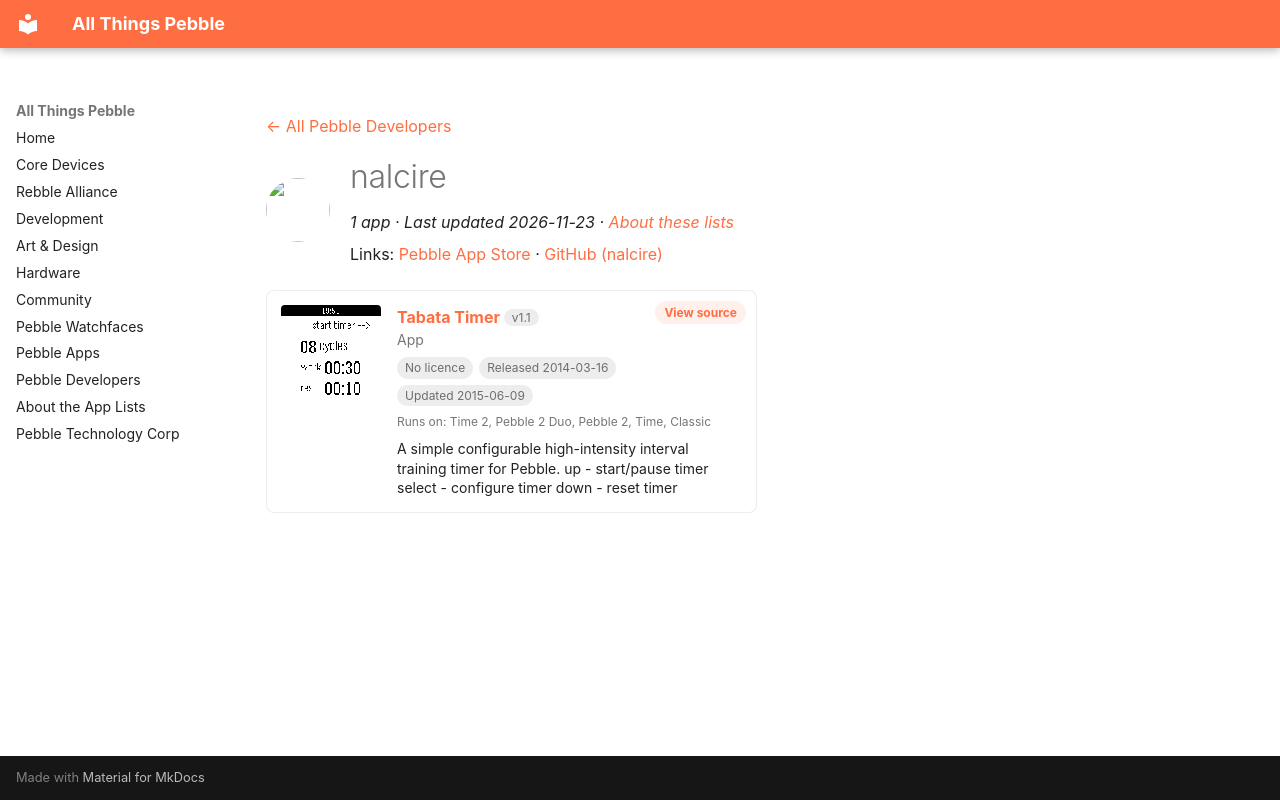

repository: saltedlolly/all-things-pebble · page: developers/nalcire.html · generator: mkdocs

---
title: "nalcire"
hide:
  - toc
---

<!-- Generated by scripts/update_app_directory.py: do not edit by hand -->
[← All Pebble Developers](../developers.md)

<div class="dev-header" markdown>
<img class="dev-avatar" src="https://github.com/nalcire.png?size=128" alt="" width="64" height="64" loading="lazy" onerror="this.remove()">
<div class="dev-intro" markdown>

# nalcire

*1 app · Last updated 2026-11-23 · [About these lists](../about-app-lists.md)*

Links: [Pebble App Store](https://apps.repebble.com/apps/dev/nalcire_531ad61e5af66009a100071d) · [GitHub (nalcire)](https://github.com/nalcire)

</div>
</div>

<div class="app-grid dev-apps" data-search-exclude>
<div class="app-card" data-type="watchapp" data-title="tabata timer" data-released="2014-03-16" data-updated="2015-06-09">
<a class="app-shot" href="https://apps.repebble.com/532611eadac14132e900003f" data-search-exclude><img src="../images/apps/532611eadac14132e900003f.png" alt="Tabata Timer" loading="lazy"></a>
<div class="app-info">
<h2 class="app-name" id="app-532611eadac14132e900003f"><a href="https://apps.repebble.com/532611eadac14132e900003f">Tabata Timer</a> <span class="app-version" title="Latest version" data-search-exclude>v1.1</span></h2>
<a class="app-source" href="https://github.com/nalcire/pebble_tabata_timer" title="Source code" data-search-exclude>View source</a>
<div class="app-dev">App</div>
<div class="app-tags" data-search-exclude><span class="app-licence app-licence--none" title="Licence">No licence</span> <span title="First published in the app store">Released 2014-03-16</span> <span title="Latest release in the app store">Updated 2015-06-09</span></div>
<div class="app-watches" title="Supported watches" data-search-exclude>Runs on: Time 2, Pebble 2 Duo, Pebble 2, Time, Classic</div>
<p class="app-desc">A simple configurable high-intensity interval training timer for Pebble. up - start/pause timer select - configure timer down - reset timer</p>
</div>
</div>
</div>
